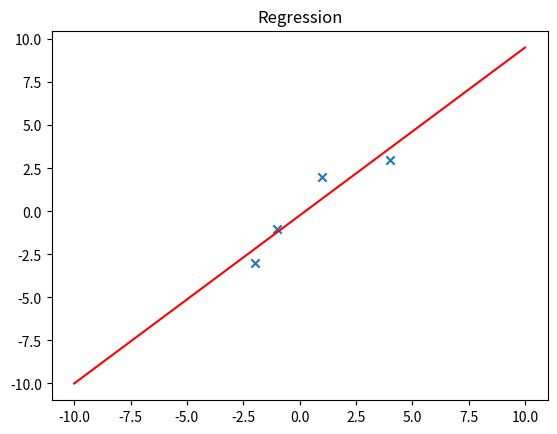

Generate this figure with matplotlib:
# -*- coding: utf-8 -*

import matplotlib.pyplot as plt
import numpy as np

def line_calcul (m,b,x):
    return m*x+b

def average (a,b):
    return (a+b)/2

data = [
        [-2,-3],
        [-1,-1],
        [1,2],
        [4,3],

        ]

#initialisation
x_y = 0
x = 0
x_2 = 0
y = 0

list_x = []
list_y = []
list_y_new =[]
SCE_D = 0
SCE_Y = 0
##################
for row in data:
    x_y += row[0]*row[1]
    x+=row[0]
    y+=row[1]
    x_2+=pow(row[0],2)
    list_x.append(row[0])
    list_y.append(row[1])

sum_x_y = float(x_y)/len(data)
sum_x = float(x)/len(data)
sum_y = float(y)/len(data)
sum_x_2 = float(x_2)/len(data)

#clacul de a et b y = mx + b

m = ((sum_x_y)-(sum_x*sum_y))/(sum_x_2-pow(sum_x,2))
b = sum_y - (m*sum_x)
print ("y = %.2f*x + %.2f"%(m,b))

for row in data:
    y_calcule = line_calcul(m,b,row[0])
    list_y_new.append(y_calcule)
    SCE_D += pow(row[1]-y_calcule,2)
    SCE_Y += pow((row[1]-sum_y),2)

print(SCE_D)
print(SCE_Y)
#coef de determination

R_2 = 1-(SCE_D/SCE_Y)
print(R_2)


#figure
x = np.linspace(-10, 10, 100)
plt.plot(x, m*x+b,color="red", label='linear')


plt.scatter(list_x,list_y,marker='x')
plt.title('Regression')
plt.show()
